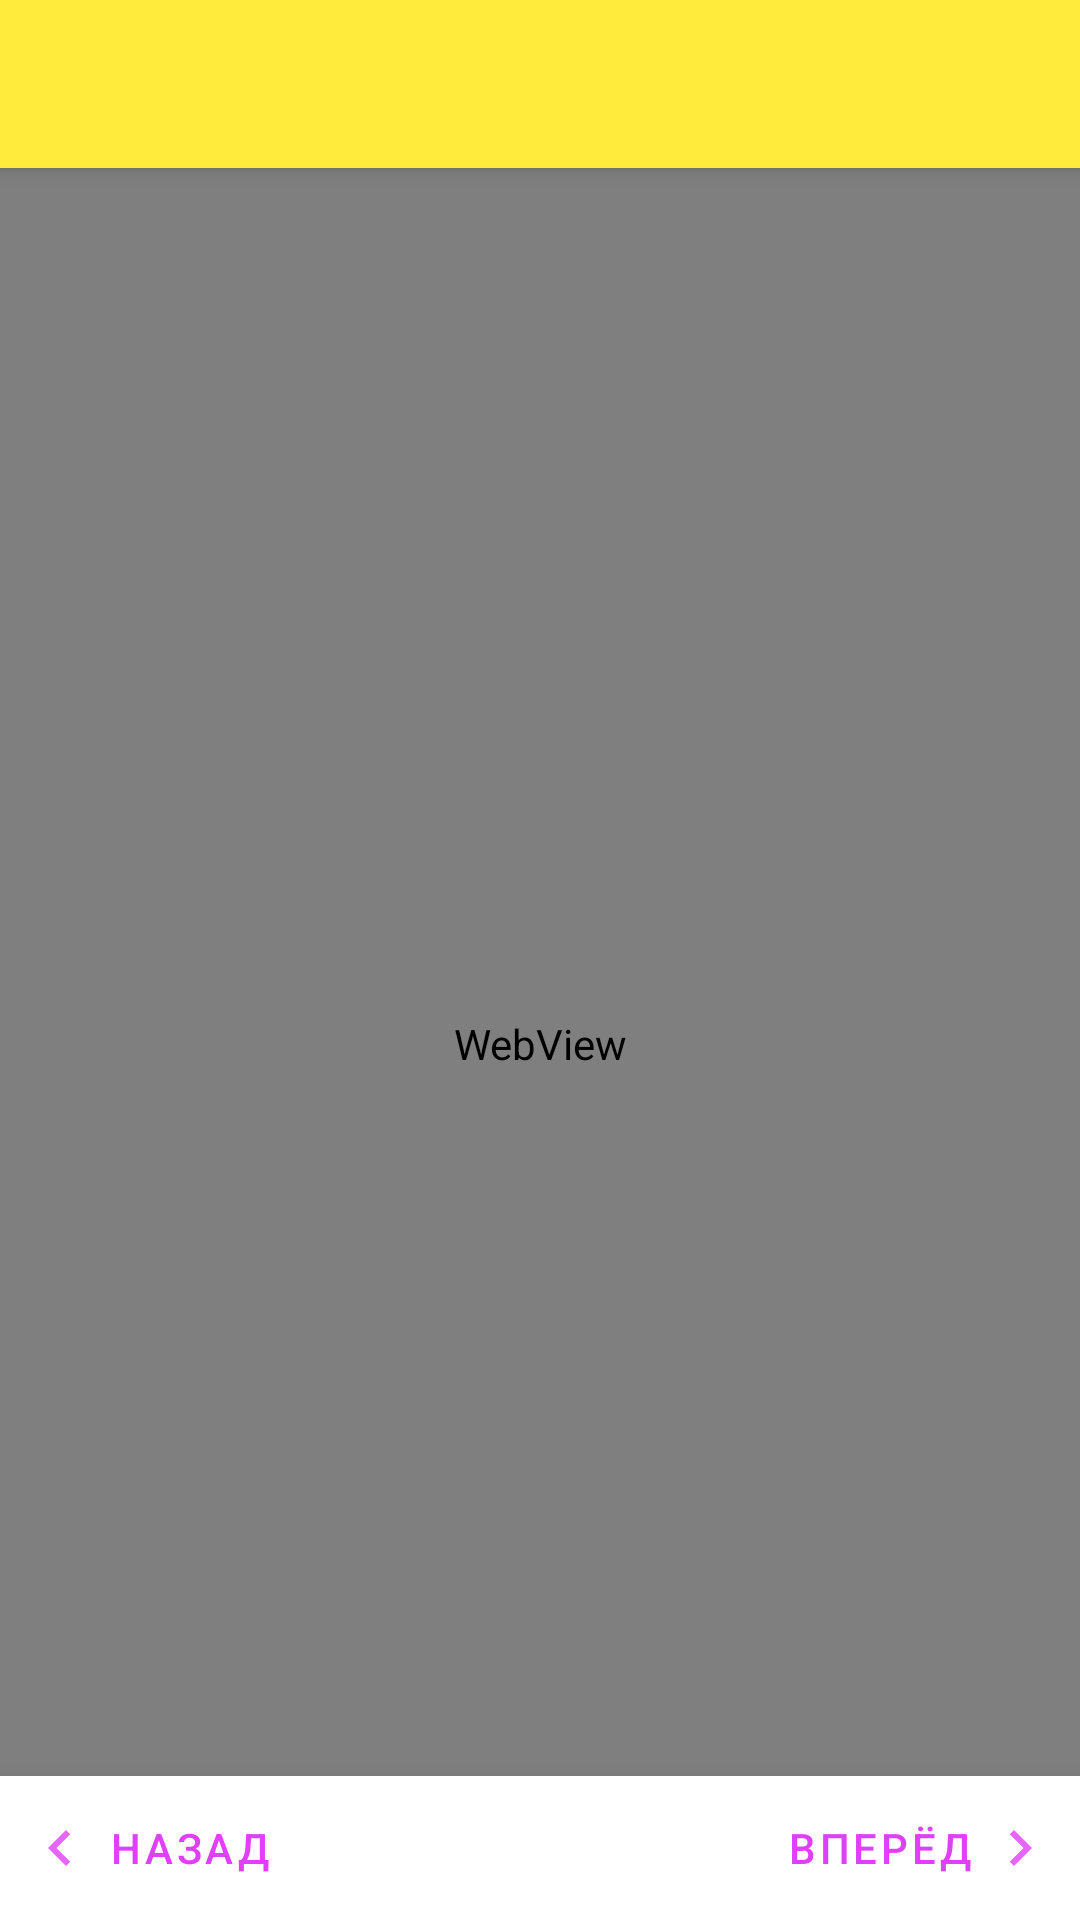

Layout XML and referenced resources for this Android screen:
<!-- AndroidManifest.xml: application theme Theme.Contentlist_v1 -->
<!-- res/layout/app_bar_reader.xml -->
<?xml version="1.0" encoding="utf-8"?>
<androidx.coordinatorlayout.widget.CoordinatorLayout xmlns:android="http://schemas.android.com/apk/res/android"
    xmlns:app="http://schemas.android.com/apk/res-auto"
    xmlns:tools="http://schemas.android.com/tools"
    android:layout_width="match_parent"
    android:layout_height="match_parent"
    tools:context=".ReaderActivity">

    <com.google.android.material.appbar.AppBarLayout
        android:layout_width="match_parent"
        android:layout_height="wrap_content"
        android:theme="@style/Theme.Contentlist_v1.AppBarOverlay">

        <androidx.appcompat.widget.Toolbar
            android:id="@+id/toolbar"
            android:layout_width="match_parent"
            android:layout_height="?attr/actionBarSize"
            android:background="?attr/colorPrimary"
            android:theme="@style/ToolBarStyle"
            app:popupTheme="@style/Theme.Contentlist_v1.PopupOverlay" />

    </com.google.android.material.appbar.AppBarLayout>

    <include android:id="@+id/content_reader" layout="@layout/content_reader" />

</androidx.coordinatorlayout.widget.CoordinatorLayout>
<!-- res/layout/content_reader.xml (included above) -->
<?xml version="1.0" encoding="utf-8"?>
<androidx.constraintlayout.widget.ConstraintLayout xmlns:android="http://schemas.android.com/apk/res/android"
    xmlns:app="http://schemas.android.com/apk/res-auto"
    xmlns:tools="http://schemas.android.com/tools"
    android:layout_width="match_parent"
    android:layout_height="match_parent"
    app:layout_behavior="@string/appbar_scrolling_view_behavior"
    tools:showIn="@layout/app_bar_reader">

    <WebView
        android:id="@+id/web_view"
        android:layout_width="0dp"
        android:layout_height="0dp"
        app:layout_constraintStart_toStartOf="parent"
        app:layout_constraintEnd_toEndOf="parent"
        app:layout_constraintTop_toTopOf="parent"
        app:layout_constraintBottom_toBottomOf="parent"/>

    <LinearLayout
        android:id="@+id/buttons_layout"
        android:layout_width="match_parent"
        android:layout_height="wrap_content"
        android:orientation="horizontal"
        app:layout_constraintStart_toStartOf="parent"
        app:layout_constraintEnd_toEndOf="parent"
        app:layout_constraintBottom_toBottomOf="parent"
        android:elevation="15dp"
        android:background="@color/white"
        android:clipToPadding="false">

        <com.google.android.material.button.MaterialButton
            android:id="@+id/back_button"
            android:layout_width="wrap_content"
            android:layout_height="wrap_content"
            android:text="@string/back"
            android:textColor="@color/color_states_materialbutton"
            style="@style/Widget.MaterialComponents.Button.TextButton"
            android:drawableLeft="@drawable/ic_left"
            android:insetBottom="0dp"
            android:insetTop="0dp"/>

        <View
            android:layout_weight="1"
            android:layout_width="0dp"
            android:layout_height="0dp"/>

        <com.google.android.material.button.MaterialButton
            android:id="@+id/next_button"
            android:layout_width="wrap_content"
            android:layout_height="wrap_content"
            android:text="@string/next"
            android:textColor="@color/color_states_materialbutton"
            style="@style/Widget.MaterialComponents.Button.TextButton"
            android:drawableRight="@drawable/ic_right"
            android:insetBottom="0dp"
            android:insetTop="0dp"/>

    </LinearLayout>

</androidx.constraintlayout.widget.ConstraintLayout>
<!-- resources referenced by this layout -->
<resources>
  <color name="white">#FFFFFFFF</color>
  <!-- drawable ic_left (drawable-anydpi) -->
  <vector xmlns:android="http://schemas.android.com/apk/res/android"
      android:width="24dp"
      android:height="24dp"
      android:viewportWidth="24"
      android:viewportHeight="24"
      android:tint="@color/color_states_materialbutton"
      android:alpha="0.8">
    <path
        android:fillColor="@android:color/white"
        android:pathData="M15.41,7.41L14,6l-6,6 6,6 1.41,-1.41L10.83,12z"/>
  </vector>
  <!-- drawable ic_right (drawable-anydpi) -->
  <vector xmlns:android="http://schemas.android.com/apk/res/android"
      android:width="24dp"
      android:height="24dp"
      android:viewportWidth="24"
      android:viewportHeight="24"
      android:tint="@color/color_states_materialbutton"
      android:alpha="0.8">
    <path
        android:fillColor="@android:color/white"
        android:pathData="M10,6L8.59,7.41 13.17,12l-4.58,4.59L10,18l6,-6z"/>
  </vector>
  <string name="back">Назад</string>
  <string name="next">Вперёд</string>
  <style name="Theme.Contentlist_v1.AppBarOverlay" parent="ThemeOverlay.AppCompat.Dark.ActionBar" />
  <style name="Theme.Contentlist_v1.PopupOverlay" parent="ThemeOverlay.AppCompat.Light" />
  <style name="ToolBarStyle">
          <item name="android:textColorPrimary">@color/text_icons</item>
          <item name="android:textColorSecondary">@color/text_icons</item>
          <item name="actionMenuTextColor">@color/text_icons</item>
      </style>
  <style name="Theme.Contentlist_v1" parent="Theme.MaterialComponents.DayNight.NoActionBar">
          
          <item name="colorPrimary">@color/primary</item>
          <item name="colorPrimaryVariant">@color/primary_dark</item>
          <item name="colorOnPrimary">@color/text_icons</item>
          
          <item name="colorSecondary">@color/accent</item>
          <item name="colorSecondaryVariant">@color/accent</item>
          <item name="colorOnSecondary">@color/text_icons</item>
          
          <item name="android:statusBarColor" tools:targetApi="l">
              ?attr/colorPrimaryVariant
          </item>
          
      </style>
  <color name="text_icons">#212121</color>
  <color name="primary">#FFEB3B</color>
  <color name="primary_dark">#FBC02D</color>
  <color name="accent">#E040FB</color>
</resources>
